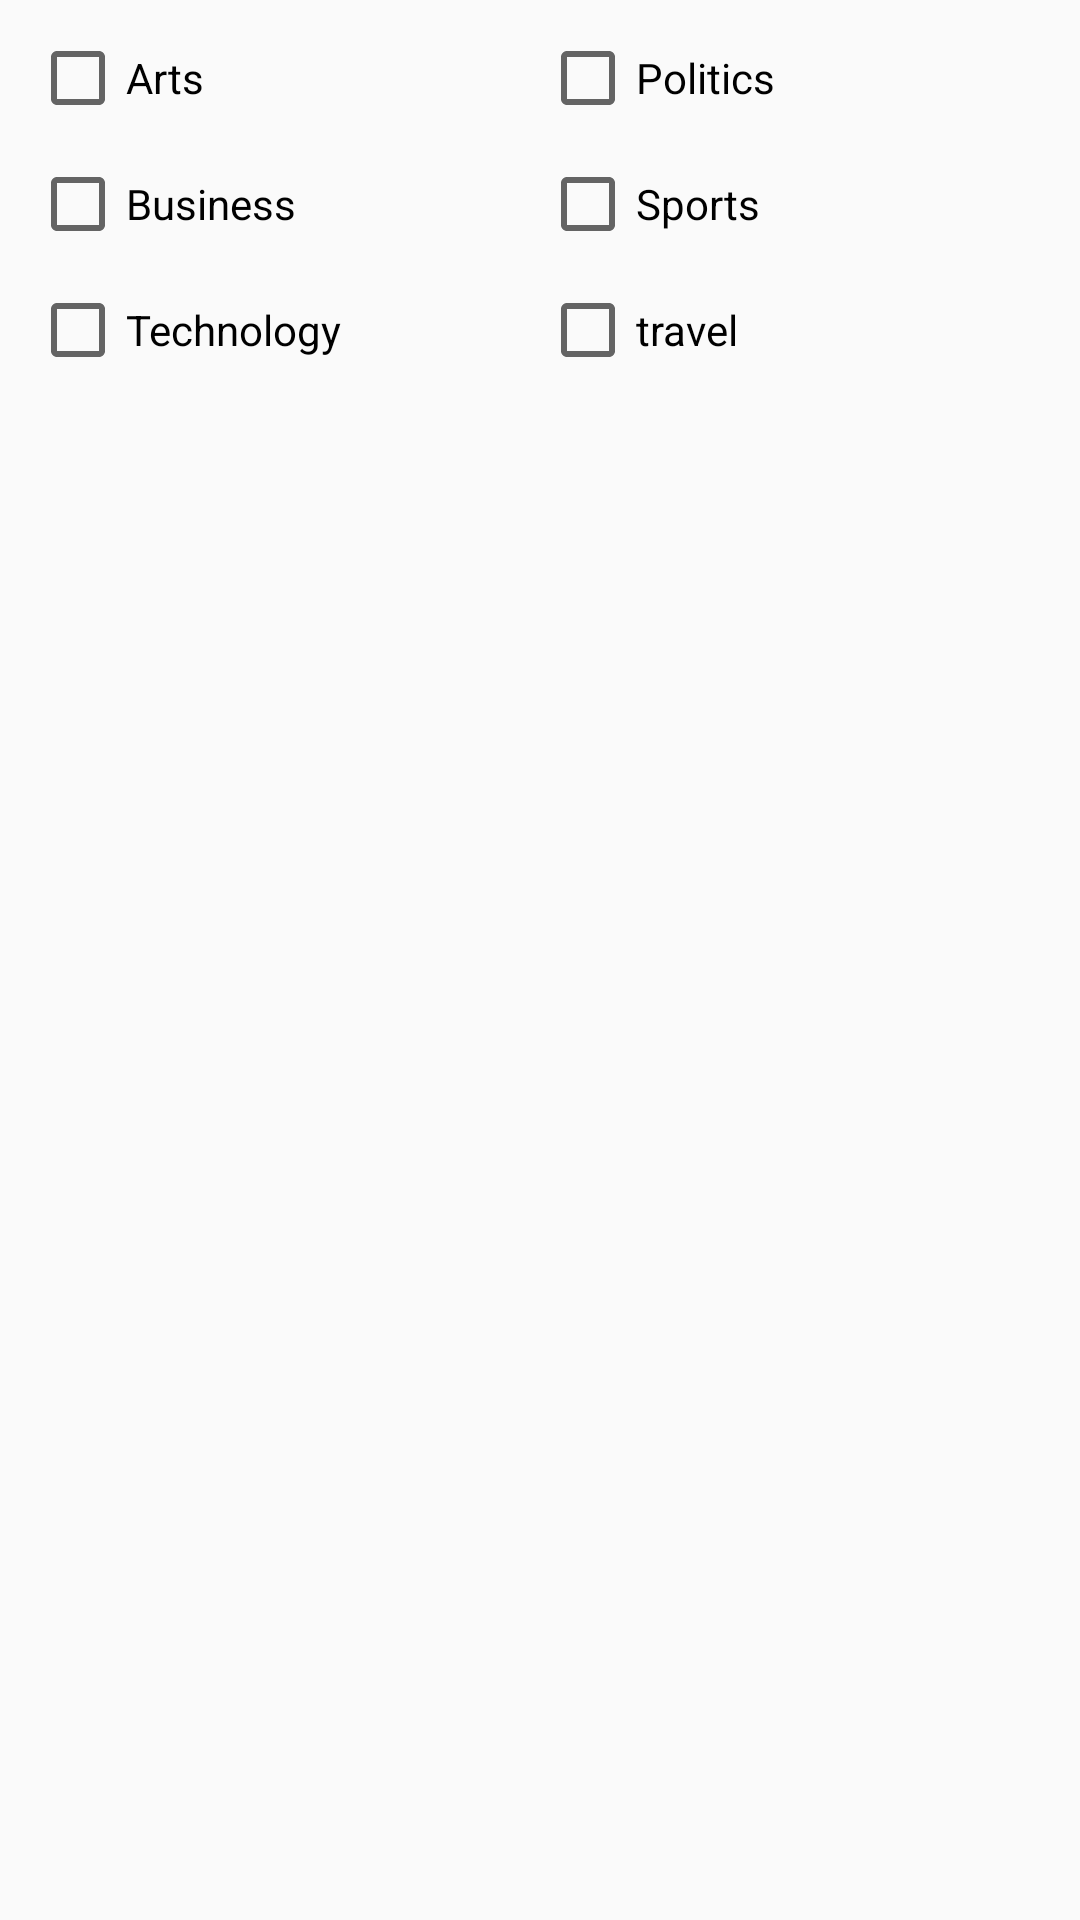

Reconstruct the res/layout file that produces this screen, plus the resources it refers to.
<!-- AndroidManifest.xml: application theme AppTheme -->
<!-- res/layout/category_checkbox.xml -->
<?xml version="1.0" encoding="utf-8"?>
<LinearLayout
    xmlns:android="http://schemas.android.com/apk/res/android" android:layout_width="match_parent"
    android:layout_height="match_parent">

    <LinearLayout
        android:layout_width="match_parent"
        android:layout_height="match_parent"
        android:orientation="vertical"
        android:padding="5dp"
        android:paddingBottom="10dp">


    <LinearLayout
        android:layout_width="match_parent"
        android:layout_height="wrap_content"
        android:orientation="horizontal"
        android:padding="5dp">

        <CheckBox
            android:id="@+id/category_checkbox_arts"
            android:layout_width="0dp"
            android:layout_weight="1"
            android:layout_height="wrap_content"
            android:text="Arts" />

        <CheckBox
            android:id="@+id/category_checkbox_politics"
            android:layout_width="0dp"
            android:layout_weight="1"
            android:layout_height="wrap_content"
            android:text="Politics" />
    </LinearLayout>

    <LinearLayout
        android:layout_width="match_parent"
        android:layout_height="wrap_content"
        android:orientation="horizontal"
        android:padding="5dp">

        <CheckBox
            android:id="@+id/category_checkbox_business"
            android:layout_width="0dp"
            android:layout_height="wrap_content"
            android:layout_weight="1"
            android:text="Business" />

        <CheckBox
            android:id="@+id/category_checkbox_sports"
            android:layout_width="0dp"
            android:layout_height="wrap_content"
            android:layout_weight="1"
            android:text="Sports" />
    </LinearLayout>

    <LinearLayout
        android:layout_width="match_parent"
        android:layout_height="wrap_content"
        android:orientation="horizontal"
        android:padding="5dp">

        <CheckBox
            android:id="@+id/category_checkbox_technology"
            android:layout_width="0dp"
            android:layout_weight="1"
            android:layout_height="wrap_content"
            android:text="Technology" />

        <CheckBox
            android:id="@+id/category_checkbox_travel"
            android:layout_width="0dp"
            android:layout_weight="1"
            android:layout_height="wrap_content"
            android:text="travel" />
    </LinearLayout>

    </LinearLayout>
</LinearLayout>
<!-- resources referenced by this layout -->
<resources>
  <style name="AppTheme" parent="Theme.AppCompat.Light.NoActionBar">
          
          <item name="colorPrimary">@color/colorPrimary</item>
          <item name="colorPrimaryDark">@color/colorPrimaryDark</item>
          <item name="colorAccent">@color/colorAccent</item>
      </style>
  <color name="colorPrimary">#00BCD4</color>
  <color name="colorPrimaryDark">#0097A7</color>
  <color name="colorAccent">#FFA000</color>
</resources>
